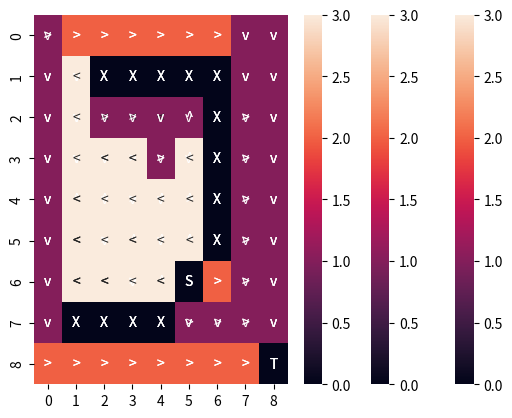

Source code (Python):
from matplotlib import pyplot as plt
import numpy as np
import seaborn as sns
import random


class QLearningAgent:
    def __init__(self):
        self.alpha = 0.1
        self.gamma = 0.5
        self.epsilon = 0.1
        self.playground_matrix = self.playground_representation()
        self.action_map = {0: "N", 1: "S", 2: "E", 3: "W"}
        self.direction_map = {0:'^', 1:'v', 2:'>', 3:'<'}

    def playground_representation(self):

        playground_matrix = np.zeros((9,9))
        walls_location = [(1,2), (1,3), (1,4), (1,5), (1,6), (2,6), (3,6), (4,6), (5,6), (7,1),(7,2),(7,3),(7,4)]
        snake_pit = [(6,5)]
        treasure = [(8,8)]

        for i in range(9):
            for j in range(9):
                if (i,j) in walls_location:
                    playground_matrix[i,j] = 0
                elif (i,j) in snake_pit:
                    playground_matrix[i,j] = -50
                elif (i,j) in treasure:
                    playground_matrix[i,j] = 50
                else:
                    playground_matrix[i,j] = -1

        return playground_matrix

    def plot_playground(self):


        #This will get plot the grid with 4 distinct colors
        # 0 - Black
        # -1 - Blue
        # -50 - Red
        # 50 - Green

        cmap = plt.cm.colors.ListedColormap(['red', 'grey', 'black' , 'green'])
        sns.heatmap(self.playground_matrix, annot=True, cmap=cmap)

        plt.show()
        plt.imshow(self.playground_matrix, cmap=cmap, vmin=-50, vmax=50)

        plt.show()


    def epsilon_greedy(self, Q, state, epsilon):
        #Choose A from S using policy derived from Q (epsilon-greedy)

        # Exploit
        action = np.argmax(Q[state[0], state[1], :])

        if np.random.uniform(0,1) < epsilon:
            #Explore
            action = np.random.choice([x for x in range(4)])

        return action

    def take_action(self, state, action):

        action = self.action_map[action]
        #Take action, observe r, s'
        if action == "N":
            #Move Up
            if state[0] == 0:
                s_prime = state
                r = -1
            else:
                s_prime = (state[0] - 1, state[1])

        elif action == "S":
            #Move Down
            if state[0] == 8:
                s_prime = state
                r = -1
            else:
                s_prime = (state[0] + 1, state[1])

        elif action == "E":
            #Move Right
            if state[1] == 8:
                s_prime = state
                r = -1
            else:
                s_prime = (state[0], state[1] + 1)

        elif action == "W":
            #Move Left
            if state[1] == 0:
                s_prime = state
                r = -1
            else:
                s_prime = (state[0], state[1] - 1)

        #Check if s' is a wall
        if self.playground_matrix[s_prime[0], s_prime[1]] == 0:
            s_prime = state
            r= -1

        if not s_prime == state:
            r = self.playground_matrix[s_prime[0], s_prime[1]]

        return s_prime, r

    def SARSA(self, alpha, gamma, epsilon, max_episodes, max_steps):
        Q = np.zeros((9,9,4))
        for episode in range(max_episodes):
            s = (0, 0)
            a = self.epsilon_greedy(Q, s, epsilon)

            for step in range(max_steps):
                s_prime, r = self.take_action(s, a)
                a_prime = self.epsilon_greedy(Q, s_prime, epsilon)
                Q[s[0], s[1], a] = Q[s[0], s[1], a] + alpha*(r + gamma*Q[s_prime[0], s_prime[1], a_prime] - Q[s[0], s[1], a])
                s = s_prime
                a = a_prime
                if r == 50 or r == -50:
                    break

        return Q

    def Q_learning(self, alpha, gamma, epsilon, max_episodes, max_steps):
        Q = np.zeros((9,9,4))

        for episode in range(max_episodes):
            s = (0, 0)
            for step in range(max_steps):
                a = self.epsilon_greedy(Q, s, epsilon)
                s_prime, r = self.take_action(s, a)
                Q[s[0], s[1], a] = Q[s[0], s[1], a] + alpha*(r + gamma*np.max(Q[s_prime[0], s_prime[1], :]) - Q[s[0], s[1], a])
                s = s_prime
                if r == 50 or r == -50:
                    break
        return Q


    def dyna_Q(self, alpha, gamma, epsilon, max_episodes, max_steps, n):

        #Dyna-Q
        Q = np.zeros((9,9,4))
        model = {}
        for episode in range(max_episodes):
            s = (0, 0)
            if episode % 100 == 0:
                print("Episode: ", episode)

            for step in range(max_steps):
                a = self.epsilon_greedy(Q, s, epsilon)
                s_prime, r = self.take_action(s, a)
                Q[s[0], s[1], a] = Q[s[0], s[1], a] + alpha*(r + gamma*np.max(Q[s_prime[0], s_prime[1], :]) - Q[s[0], s[1], a])
                model[(s, a)] = (s_prime, r)
                s = s_prime
                if r == 50 or r == -50:

                    break
            for i in range(n):
                s_ran, a_ran = random.choice(list(model.keys()))
                s_prime_ran, r_ran = model[(s_ran, a_ran)]
                Q[s_ran[0], s_ran[1], a_ran] = Q[s_ran[0], s_ran[1], a_ran] + alpha * (
                        r_ran + gamma * np.max(Q[s_prime_ran[0], s_prime_ran[1], :]) - Q[s_ran[0], s_ran[1], a_ran])

        return Q

    def Q_sanity_check(self, Q):

        print("Q_sanity_check")
        for i in range(9):
            for j in range(9):
                print(i,j,self.playground_matrix[i,j], Q[i,j,:])


    def best_Q(self, Q):

        best_action = np.argmax(Q, axis=2)
        best_action_dir = np.vectorize(self.direction_map.get)(best_action)
        for i in range(9):
            for j in range(9):
                if self.playground_matrix[i,j] == 0:
                    best_action_dir[i,j] = "X"
                elif self.playground_matrix[i,j] == -50:
                    best_action_dir[i,j] = "S"
                elif self.playground_matrix[i,j] == 50:
                    best_action_dir[i,j] = "T"

        print("C1",best_action_dir)


        cmap = plt.cm.colors.ListedColormap(['black', 'red', 'blue',
                                             'yellow','grey',"green"]) #,'grey' , 'white', 'green'])
        sns.heatmap(best_action,annot=best_action_dir, fmt="")
        #plt.imshow(best_action_dir)
        plt.show()



def main():
    agent = QLearningAgent()
    #agent.plot_playground()
    Q = agent.SARSA(agent.alpha, agent.gamma, agent.epsilon, 1000, 100)
    agent.Q_sanity_check(Q)
    agent.best_Q(Q)

    agent2 = QLearningAgent()
    Q2 = agent2.Q_learning(agent.alpha, agent.gamma, agent.epsilon, 1000, 100)
    agent2.Q_sanity_check(Q2)
    agent2.best_Q(Q2)

    agent3 = QLearningAgent()
    Q3 = agent3.dyna_Q(agent.alpha, agent.gamma, agent.epsilon, 1000, 100, 50)
    agent3.Q_sanity_check(Q3)
    agent3.best_Q(Q3)

if __name__ == "__main__":
    main()


